The GitHub repository shakir-darbar/shakir contains a labelled image folder "original_png" with 4 categories: bronchiectasis, healthy, pneumonia, URTI. Examples follow, each with its label.

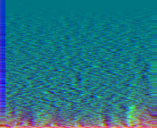
Label: pneumonia

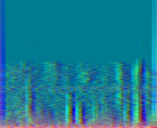
Label: URTI

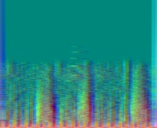
Label: URTI

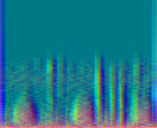
Label: pneumonia

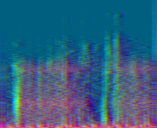
Label: healthy

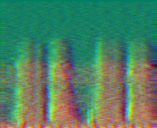
Label: bronchiectasis
